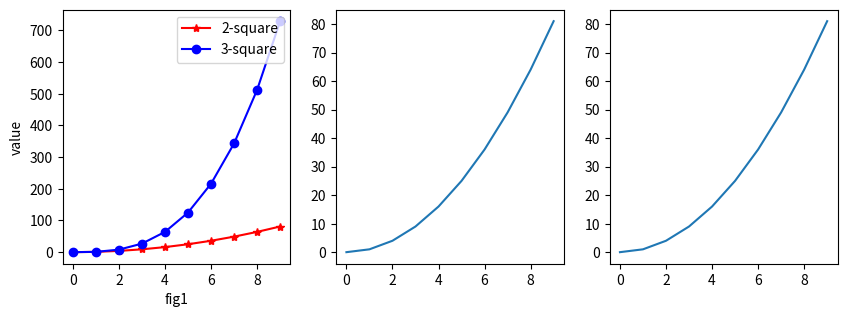

This chart was generated by the following Python code:
import matplotlib.pyplot as plt

x = [i for i in range(10)]
y = [i**2 for i in x]
z = [i**3 for i in x]
fig, axes = plt.subplots(1,3,figsize=(10,3.3))
axes[0].plot(x,y,color='r',marker='*',label ='2-square')
axes[0].plot(x,z,color='b',marker='o',label ='3-square')
axes[0].set_xlabel("fig1")
axes[0].set_ylabel("value")
axes[0].legend(loc='upper right')
axes[1].plot(x,y)
axes[2].plot(x,y)

plt.show()